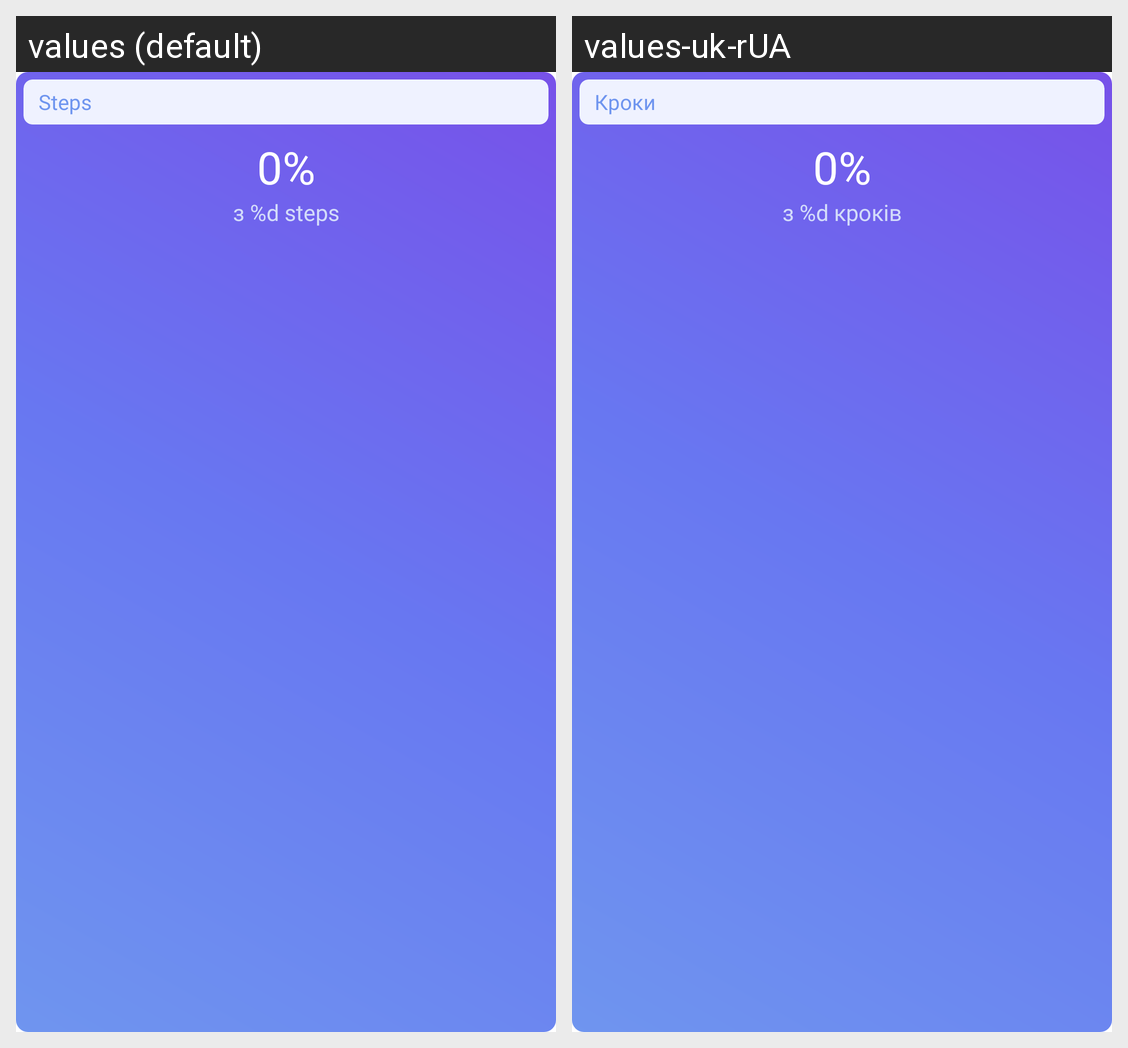

Here is an Android app screen in its default locale and in the app's own translations. Write out the translated-string differences for the strings that appear on this screen.
Android screen res/layout/health_steps.xml rendered under 2 locales, left to right: values (default), values-uk-rUA. Device: Nexus 5 (rendered at 1080×1920; each locale shown at half size, 540×960, under a caption strip naming it); theme Theme.MoodTrackerProject.
Strings drawn on this screen, with the default value and each locale's value (text and hints the layout hard-codes, and strings that could not be matched under every locale, appear in the picture but are not listed):

steps
  values: Steps
  values-uk-rUA: Кроки

_0
  values: 0%
  values-uk-rUA: 0%

out_of_h
  values: з %d steps
  values-uk-rUA: з %d кроків
